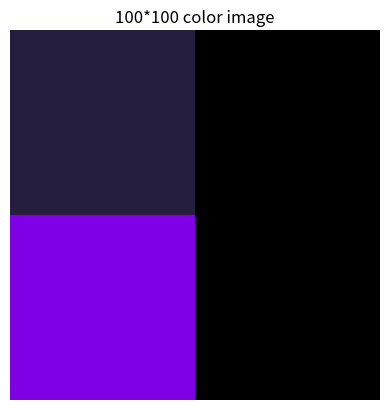

Source code (Python):
import numpy as np

a=np.array ([1,2,3,4])
list1=[1,2,3,4]

a+=1
#list1+=1
'''
print (f"a:{a}")
print(f"list1:{list1}")


a=np.array([1,2,3])
b=np.zeros((2,3))
c=np.ones((3,3))
d=np.arange(0,10,2)
f=np.random.rand(2,3)
print(f"a:{a}")
print(f"b:{b}")
print(f"c:{c}")
print(f"d:{d}")
print(f"f:{f}")
'''

a=np.array([1,2,3])
b=np.array([10,20,30])
print(f"a+b:{a+b}")
print(f"a*b:{a*b}")


a=np.array([
    [1,2,3,],
    [4,5,6,]
])
print(a[0])
print(a[:,1])
#: = all

'''
import matplotlib.pyplot as plt
image = np.zeros((28,28))
print(image.shape)
plt.imshow(image,cmap="gray")
plt.title('28*28 black image')
plt.axis('off')
plt.show()

'''
import matplotlib.pyplot as plt
color_img = np.zeros((100,100,3))
color_img[0:50,0:50]=[0.15,0.12,0.25]
color_img[50:100, 0:50]=[0.5,0, 0.9]
color_img[50:100,50:100][1,1,1]
print(color_img)
plt.imshow(color_img)
plt.title('100*100 color image')
plt.axis('off')
plt.show()

